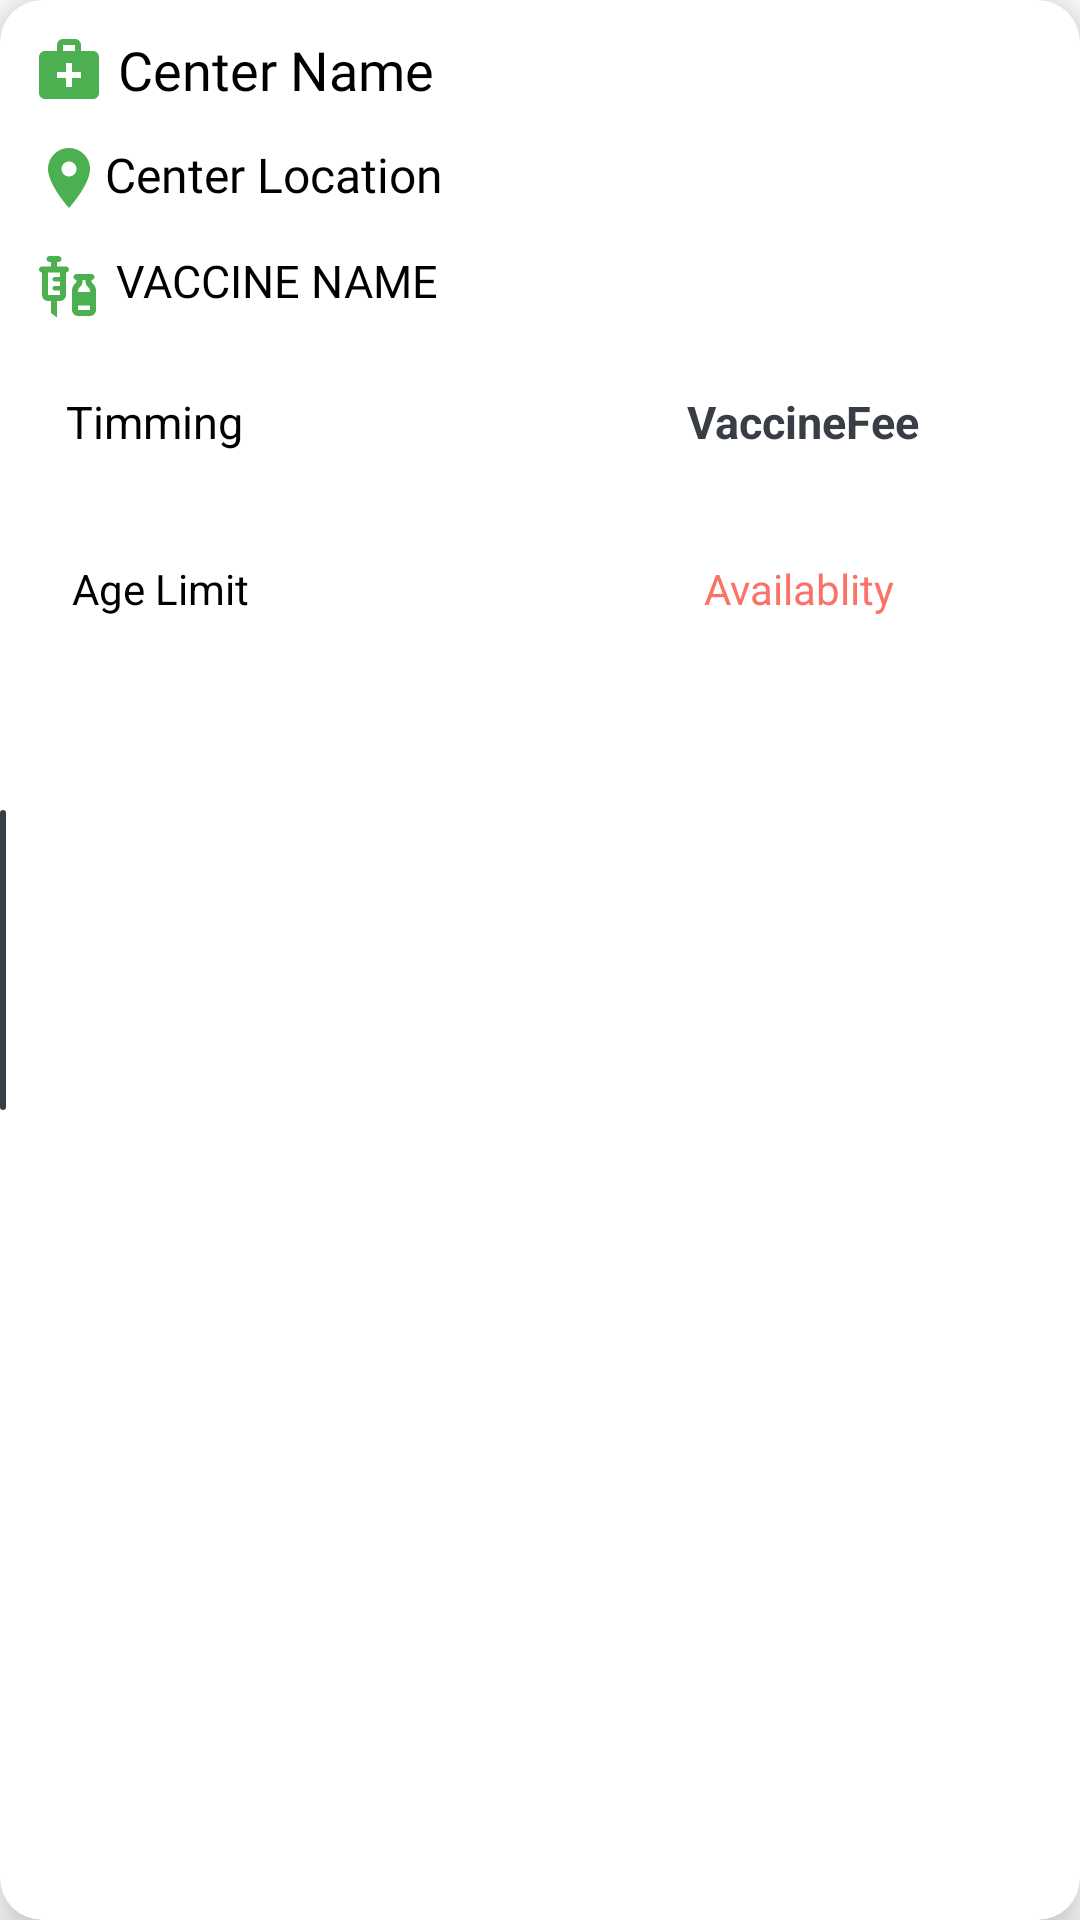

Here is an Android app screen rendered from its layout file. Give the layout XML and the strings, colors and styles it references.
<!-- AndroidManifest.xml: application theme Theme.COVID -->
<!-- res/layout/center_rv_item.xml -->
<?xml version="1.0" encoding="utf-8"?>
<androidx.cardview.widget.CardView xmlns:android="http://schemas.android.com/apk/res/android"
    xmlns:app="http://schemas.android.com/apk/res-auto"
    app:cardElevation="10dp"
    app:cardCornerRadius="14dp"
    android:layout_margin="10dp"
    android:layout_width="match_parent"
    android:layout_height="wrap_content">

    <RelativeLayout
        android:layout_width="match_parent"
        android:layout_height="wrap_content"
        android:layout_margin="5dp"
        >

        <TextView
            android:id="@+id/idTVCenterName"
            android:layout_width="match_parent"
            android:layout_height="wrap_content"
            android:textSize="18sp"
            android:fontFamily="@font/bold"
            android:text=" Center Name"
            android:padding="3dp"
            android:textColor="@color/black"
            android:layout_margin="3dp"
            app:drawableStartCompat="@drawable/ic_baseline_medical_services_24" />

        <TextView
            android:id="@+id/idTVCenterLocation"
            android:layout_width="match_parent"
            android:layout_height="wrap_content"
            android:textSize="16sp"
            android:fontFamily="@font/medium"
            android:layout_below="@id/idTVCenterName"
            android:text="Center Location"
            android:padding="3dp"
            android:textColor="@color/black"
            android:layout_margin="3dp"
            app:drawableStartCompat="@drawable/ic_baseline_location_on_24" />


        <TextView
            android:id="@+id/TvVaccineName"
            android:layout_width="match_parent"
            android:layout_height="wrap_content"
            android:fontFamily="@font/medium"
            android:textSize="15sp"
            android:layout_below="@id/idTVCenterLocation"
            android:text=" Vaccine Name"
            android:textAllCaps="true"
            android:padding="3dp"
            android:textColor="@color/black"
            android:layout_margin="3dp"
            app:drawableStartCompat="@drawable/ic_baseline_vaccines_24" />

        <LinearLayout
            android:id="@+id/LL"
            android:layout_width="match_parent"
            android:layout_height="wrap_content"
            android:weightSum="2"
            android:orientation="horizontal"
            android:layout_below="@id/TvVaccineName"
            >

            <TextView
                android:id="@+id/TVcenterTimmings"
                android:layout_width="0dp"
                android:layout_height="wrap_content"
                android:textSize="15sp"
                android:padding="4dp"
                android:layout_weight="1"
                android:text="Timming"
                android:layout_margin="13dp"
                android:textColor="@color/black"/>

            <TextView
                android:id="@+id/TvVaccineFee"
                android:layout_width="0dp"
                android:layout_height="wrap_content"
                android:textSize="15sp"
                android:padding="4dp"
                android:textStyle="bold"
                android:layout_weight="1"
                android:text="VaccineFee"
                android:textAlignment="center"
                android:layout_margin="13dp"
                android:textColor="@color/bottom_nav_icons"/>







        </LinearLayout>

        <LinearLayout

            android:layout_width="match_parent"
            android:layout_height="wrap_content"
            android:orientation="horizontal"
            android:layout_margin="3dp"
            android:layout_below="@+id/LL"
            android:weightSum="2"
            >
            <TextView
                android:id="@+id/TvAgeLimit"
                android:layout_width="0dp"
                android:layout_height="wrap_content"
                android:layout_weight="1"
                android:text="Age Limit"
                android:textColor="@color/black"
                android:padding="3dp"
                android:layout_margin="13dp"/>
            <TextView
                android:id="@+id/TvVaccineAvailable"
                android:layout_width="0dp"
                android:layout_height="wrap_content"
                android:layout_weight="1"
                android:text="Availablity"
                android:textAlignment="center"
                android:layout_gravity="center"
                android:textColor="@color/light_red"
                android:padding="3dp"
                android:layout_margin="13dp"/>

        </LinearLayout>




    </RelativeLayout>



    <View
        android:id="@+id/view"
        android:layout_width="2dp"
        android:layout_height="100dp"
        android:layout_marginStart="0dp"
        android:background="@drawable/button_background"
        android:visibility="visible"
        android:layout_gravity="center_vertical"
      />



</androidx.cardview.widget.CardView>
<!-- resources referenced by this layout -->
<resources>
  <color name="black">#FF000000</color>
  <color name="bottom_nav_icons">#393E46</color>
  <color name="light_red">#fb7268</color>
  <!-- drawable button_background (drawable) -->
  <?xml version="1.0" encoding="utf-8"?>
  <shape xmlns:android="http://schemas.android.com/apk/res/android">
      android:shape="rectangle" android:padding="20dp">
      
  <solid android:color="@color/bottom_nav_icons"/>
  <corners android:radius="5dp"/>
  </shape>
  <!-- drawable ic_baseline_location_on_24 (drawable) -->
  <vector android:height="24dp" android:tint="#4CAF50"
      android:viewportHeight="24" android:viewportWidth="24"
      android:width="24dp" xmlns:android="http://schemas.android.com/apk/res/android">
      <path android:fillColor="@android:color/white" android:pathData="M12,2C8.13,2 5,5.13 5,9c0,5.25 7,13 7,13s7,-7.75 7,-13c0,-3.87 -3.13,-7 -7,-7zM12,11.5c-1.38,0 -2.5,-1.12 -2.5,-2.5s1.12,-2.5 2.5,-2.5 2.5,1.12 2.5,2.5 -1.12,2.5 -2.5,2.5z"/>
  </vector>
  <!-- drawable ic_baseline_medical_services_24 (drawable) -->
  <vector android:height="24dp" android:tint="#4CAF50"
      android:viewportHeight="24" android:viewportWidth="24"
      android:width="24dp" xmlns:android="http://schemas.android.com/apk/res/android">
      <path android:fillColor="@android:color/white" android:pathData="M20,6h-4V4c0,-1.1 -0.9,-2 -2,-2h-4C8.9,2 8,2.9 8,4v2H4C2.9,6 2,6.9 2,8v12c0,1.1 0.9,2 2,2h16c1.1,0 2,-0.9 2,-2V8C22,6.9 21.1,6 20,6zM10,4h4v2h-4V4zM16,15h-3v3h-2v-3H8v-2h3v-3h2v3h3V15z"/>
  </vector>
  <!-- drawable ic_baseline_vaccines_24 (drawable) -->
  <vector android:height="24dp" android:tint="#4CAF50"
      android:viewportHeight="24" android:viewportWidth="24"
      android:width="24dp" xmlns:android="http://schemas.android.com/apk/res/android">
      <path android:fillColor="@android:color/white" android:pathData="M11,5.5H8V4h0.5c0.55,0 1,-0.45 1,-1c0,-0.55 -0.45,-1 -1,-1h-3c-0.55,0 -1,0.45 -1,1c0,0.55 0.45,1 1,1H6v1.5H3c-0.55,0 -1,0.45 -1,1c0,0.55 0.45,1 1,1V15c0,1.1 0.9,2 2,2h1v4l2,1.5V17h1c1.1,0 2,-0.9 2,-2V7.5c0.55,0 1,-0.45 1,-1C12,5.95 11.55,5.5 11,5.5zM9,9H7.25C6.84,9 6.5,9.34 6.5,9.75c0,0.41 0.34,0.75 0.75,0.75H9V12H7.25c-0.41,0 -0.75,0.34 -0.75,0.75c0,0.41 0.34,0.75 0.75,0.75H9L9,15H5V7.5h4V9zM19.5,10.5V10c0.55,0 1,-0.45 1,-1c0,-0.55 -0.45,-1 -1,-1h-5c-0.55,0 -1,0.45 -1,1c0,0.55 0.45,1 1,1v0.5c0,0.5 -1.5,1.16 -1.5,3V20c0,1.1 0.9,2 2,2h4c1.1,0 2,-0.9 2,-2v-6.5C21,11.66 19.5,11 19.5,10.5zM16.5,10.5V10h1v0.5c0,1.6 1.5,2 1.5,3V14h-4c0,-0.21 0,-0.39 0,-0.5C15,12.5 16.5,12.1 16.5,10.5zM15,20c0,0 0,-0.63 0,-1.5h4V20H15z"/>
  </vector>
  <style name="Theme.COVID" parent="Theme.MaterialComponents.DayNight.NoActionBar">
          
          <item name="colorPrimary">@color/bottom_nav_icons</item>
          <item name="colorPrimaryVariant">@color/purple_700</item>
          <item name="colorOnPrimary">@color/white</item>
          
          <item name="colorSecondary">@color/teal_200</item>
          <item name="colorSecondaryVariant">@color/teal_700</item>
          <item name="colorOnSecondary">@color/black</item>
          
          <item name="android:statusBarColor" tools:targetApi="l">?attr/colorPrimaryVariant</item>
          
      </style>
  <color name="purple_700">#FF3700B3</color>
  <color name="white">#FFFFFFFF</color>
  <color name="teal_200">#FF03DAC5</color>
  <color name="teal_700">#FF018786</color>
</resources>
